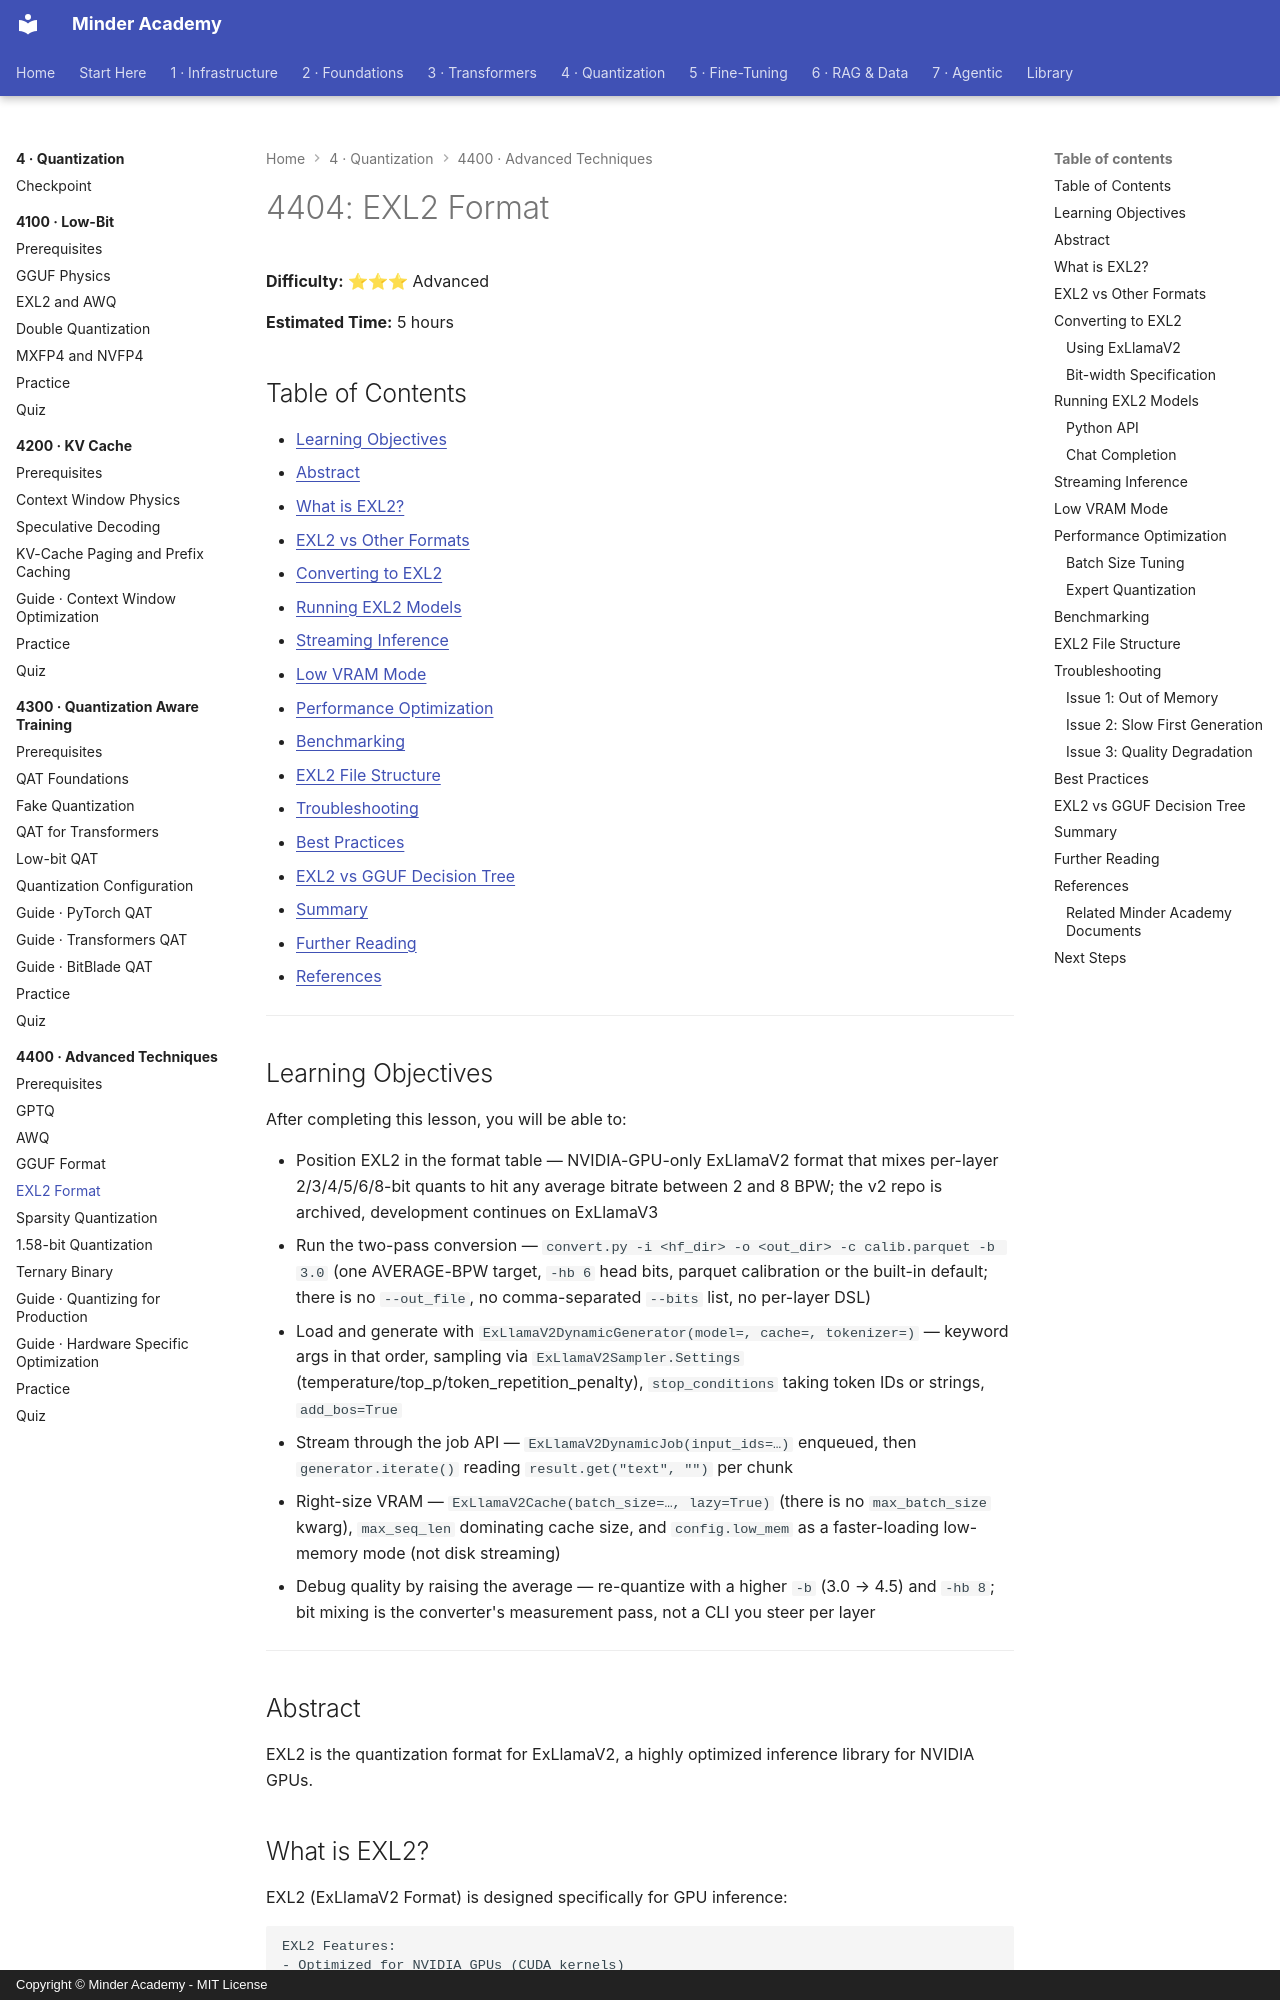

repository: minderhq/academy · page: phases/phase4-quantization/4400-advanced-techniques/4404-EXL2-Format/index.html · generator: mkdocs · copyright: Copyright © Minder Academy - MIT License

---
Document ID: 4404
Title: "4404: EXL2 Format"
Phase: 4
Module: 4400
Last Updated: 2026-10-17
Status: Complete
Difficulty: Advanced
Estimated Time: 5 hours
Prerequisites: See module README
Related: See module README
Tags: ['quantization', 'advanced', 'optimization']
---

# 4404: EXL2 Format

**Difficulty:** ⭐⭐⭐ Advanced

**Estimated Time:** 5 hours

## Table of Contents

- [Learning Objectives](#learning-objectives)
- [Abstract](#abstract)
- [What is EXL2?](#what-is-exl2)
- [EXL2 vs Other Formats](#exl2-vs-other-formats)
- [Converting to EXL2](#converting-to-exl2)
- [Running EXL2 Models](#running-exl2-models)
- [Streaming Inference](#streaming-inference)
- [Low VRAM Mode](#low-vram-mode)
- [Performance Optimization](#performance-optimization)
- [Benchmarking](#benchmarking)
- [EXL2 File Structure](#exl2-file-structure)
- [Troubleshooting](#troubleshooting)
- [Best Practices](#best-practices)
- [EXL2 vs GGUF Decision Tree](#exl2-vs-gguf-decision-tree)
- [Summary](#summary)
- [Further Reading](#further-reading)
- [References](#references)

---

## Learning Objectives

After completing this lesson, you will be able to:

- Position EXL2 in the format table — NVIDIA-GPU-only ExLlamaV2 format that mixes per-layer 2/3/4/5/6/8-bit quants to hit any average bitrate between 2 and 8 BPW; the v2 repo is archived, development continues on ExLlamaV3
- Run the two-pass conversion — `convert.py -i <hf_dir> -o <out_dir> -c calib.parquet -b 3.0` (one AVERAGE-BPW target, `-hb 6` head bits, parquet calibration or the built-in default; there is no `--out_file`, no comma-separated `--bits` list, no per-layer DSL)
- Load and generate with `ExLlamaV2DynamicGenerator(model=, cache=, tokenizer=)` — keyword args in that order, sampling via `ExLlamaV2Sampler.Settings` (temperature/top_p/token_repetition_penalty), `stop_conditions` taking token IDs or strings, `add_bos=True`
- Stream through the job API — `ExLlamaV2DynamicJob(input_ids=…)` enqueued, then `generator.iterate()` reading `result.get("text", "")` per chunk
- Right-size VRAM — `ExLlamaV2Cache(batch_size=…, lazy=True)` (there is no `max_batch_size` kwarg), `max_seq_len` dominating cache size, and `config.low_mem` as a faster-loading low-memory mode (not disk streaming)
- Debug quality by raising the average — re-quantize with a higher `-b` (3.0 → 4.5) and `-hb 8`; bit mixing is the converter's measurement pass, not a CLI you steer per layer

---

## Abstract

EXL2 is the quantization format for ExLlamaV2, a highly optimized inference library for NVIDIA GPUs.
